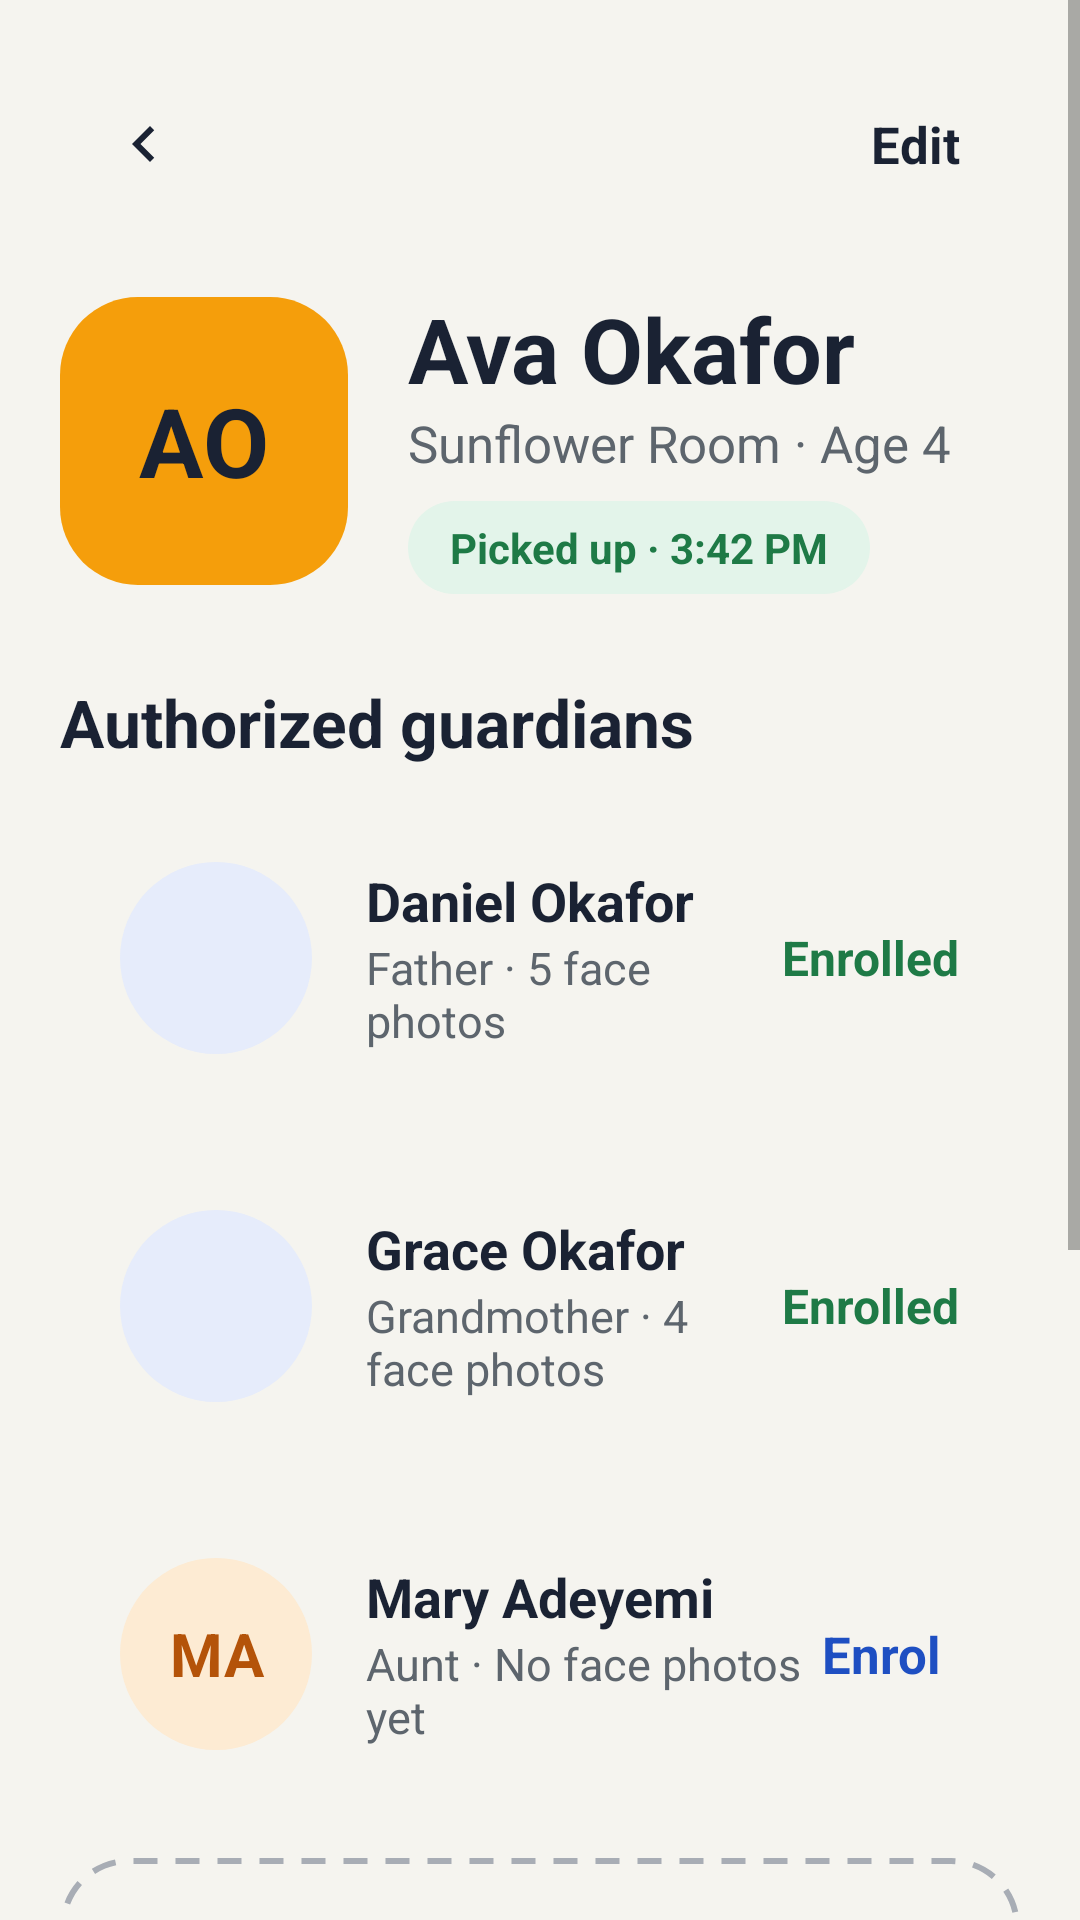

Android layout source for this screen:
<!-- AndroidManifest.xml: application theme Theme.DayCarePickUpProject -->
<!-- res/layout/fragment_children.xml -->
<?xml version="1.0" encoding="utf-8"?>
<ScrollView xmlns:android="http://schemas.android.com/apk/res/android"
    xmlns:app="http://schemas.android.com/apk/res-auto"
    xmlns:tools="http://schemas.android.com/tools"
    android:id="@+id/childScroll"
    android:layout_width="match_parent"
    android:layout_height="match_parent"
    android:background="@color/app_background"
    android:fillViewport="true"
    tools:context=".Fragments.ChildrenFragment"
    tools:ignore="HardcodedText">

    <LinearLayout
        android:layout_width="match_parent"
        android:layout_height="wrap_content"
        android:orientation="vertical"
        android:paddingStart="20dp"
        android:paddingEnd="20dp"
        android:paddingTop="20dp"
        android:paddingBottom="24dp">

        
        <LinearLayout
            android:layout_width="match_parent"
            android:layout_height="wrap_content"
            android:orientation="horizontal"
            android:gravity="center_vertical">

            <ImageButton
                android:id="@+id/btnBack"
                android:layout_width="56dp"
                android:layout_height="56dp"
                android:padding="16dp"
                android:scaleType="fitCenter"
                android:background="@drawable/bg_icon_button"
                android:foreground="?attr/selectableItemBackground"
                android:src="@drawable/ic_chevron_left"
                app:tint="@color/text_primary"
                android:contentDescription="@string/action_back" />

            <Space
                android:layout_width="0dp"
                android:layout_height="0dp"
                android:layout_weight="1" />

            <TextView
                android:id="@+id/btnEdit"
                android:layout_width="wrap_content"
                android:layout_height="56dp"
                android:minWidth="56dp"
                android:gravity="center"
                android:paddingStart="20dp"
                android:paddingEnd="20dp"
                android:background="@drawable/bg_icon_button"
                android:foreground="?attr/selectableItemBackground"
                android:clickable="true"
                android:focusable="true"
                android:text="@string/action_edit"
                android:textSize="17sp"
                android:textStyle="bold"
                android:textColor="@color/text_primary" />
        </LinearLayout>

        
        <LinearLayout
            android:layout_width="match_parent"
            android:layout_height="wrap_content"
            android:layout_marginTop="20dp"
            android:orientation="horizontal"
            android:gravity="center_vertical">

            <TextView
                android:id="@+id/tvChildInitials"
                android:layout_width="96dp"
                android:layout_height="96dp"
                android:gravity="center"
                android:background="@drawable/bg_avatar_orange_rounded"
                android:text="AO"
                android:textSize="32sp"
                android:textStyle="bold"
                android:textColor="@color/text_primary" />

            <LinearLayout
                android:layout_width="0dp"
                android:layout_height="wrap_content"
                android:layout_weight="1"
                android:layout_marginStart="20dp"
                android:orientation="vertical">

                <TextView
                    android:id="@+id/tvChildName"
                    android:layout_width="wrap_content"
                    android:layout_height="wrap_content"
                    android:text="Ava Okafor"
                    android:textSize="30sp"
                    android:textStyle="bold"
                    android:textColor="@color/text_primary" />

                <TextView
                    android:id="@+id/tvChildRoomAge"
                    android:layout_width="wrap_content"
                    android:layout_height="wrap_content"
                    android:text="Sunflower Room · Age 4"
                    android:textSize="17sp"
                    android:textColor="@color/text_secondary" />

                <TextView
                    android:id="@+id/tvChildStatus"
                    android:layout_width="wrap_content"
                    android:layout_height="wrap_content"
                    android:layout_marginTop="8dp"
                    android:background="@drawable/bg_badge_verified"
                    android:paddingStart="14dp"
                    android:paddingEnd="14dp"
                    android:paddingTop="6dp"
                    android:paddingBottom="6dp"
                    android:text="Picked up · 3:42 PM"
                    android:textSize="14sp"
                    android:textStyle="bold"
                    android:textColor="@color/status_verified_text" />
            </LinearLayout>
        </LinearLayout>

        
        <TextView
            style="@style/SectionTitle"
            android:layout_marginTop="28dp"
            android:text="@string/child_authorized_guardians" />

        <LinearLayout
            android:id="@+id/guardiansList"
            android:layout_width="match_parent"
            android:layout_height="wrap_content"
            android:orientation="vertical">

            
            <LinearLayout style="@style/GuardianCard">
                <ImageView style="@style/GuardianPhoto" />
                <LinearLayout style="@style/GuardianInfo">
                    <TextView style="@style/PickupName" android:text="Daniel Okafor" />
                    <TextView style="@style/PickupDetail" android:text="Father · 5 face photos" />
                </LinearLayout>
                <TextView style="@style/GuardianEnrolled" />
            </LinearLayout>

            
            <LinearLayout style="@style/GuardianCard">
                <ImageView style="@style/GuardianPhoto" />
                <LinearLayout style="@style/GuardianInfo">
                    <TextView style="@style/PickupName" android:text="Grace Okafor" />
                    <TextView style="@style/PickupDetail" android:text="Grandmother · 4 face photos" />
                </LinearLayout>
                <TextView style="@style/GuardianEnrolled" />
            </LinearLayout>

            
            <LinearLayout style="@style/GuardianCard">
                <TextView
                    android:layout_width="64dp"
                    android:layout_height="64dp"
                    android:gravity="center"
                    android:background="@drawable/bg_avatar_peach"
                    android:text="MA"
                    android:textSize="20sp"
                    android:textStyle="bold"
                    android:textColor="@color/status_override_text" />
                <LinearLayout style="@style/GuardianInfo">
                    <TextView style="@style/PickupName" android:text="Mary Adeyemi" />
                    <TextView style="@style/PickupDetail" android:text="Aunt · No face photos yet" />
                </LinearLayout>
                <TextView
                    android:id="@+id/btnEnrolGuardian3"
                    android:layout_width="wrap_content"
                    android:layout_height="wrap_content"
                    android:padding="6dp"
                    android:background="?attr/selectableItemBackground"
                    android:text="@string/guardian_enrol"
                    android:textSize="17sp"
                    android:textStyle="bold"
                    android:textColor="@color/brand_blue" />
            </LinearLayout>
        </LinearLayout>

        
        <FrameLayout
            android:id="@+id/btnAddGuardian"
            android:layout_width="match_parent"
            android:layout_height="80dp"
            android:layout_marginTop="16dp"
            android:background="@drawable/bg_card_dashed"
            android:foreground="?attr/selectableItemBackground"
            android:clickable="true"
            android:focusable="true">

            <TextView
                android:layout_width="wrap_content"
                android:layout_height="wrap_content"
                android:layout_gravity="center"
                android:gravity="center_vertical"
                android:drawableStart="@drawable/ic_add"
                android:drawablePadding="10dp"
                app:drawableTint="@color/brand_blue"
                android:text="@string/child_add_guardian"
                android:textSize="18sp"
                android:textStyle="bold"
                android:textColor="@color/brand_blue" />
        </FrameLayout>

        
        <TextView
            style="@style/SectionTitle"
            android:layout_marginTop="28dp"
            android:text="@string/child_this_week" />

        <LinearLayout
            android:id="@+id/weekList"
            android:layout_width="match_parent"
            android:layout_height="wrap_content"
            android:layout_marginTop="12dp"
            android:orientation="vertical"
            android:background="@drawable/bg_card_white">

            <LinearLayout style="@style/WeekRow">
                <TextView style="@style/WeekDay" android:text="Today" />
                <TextView style="@style/WeekGuardian" android:text=" · Daniel" />
                <TextView style="@style/WeekStatus.Verified" />
            </LinearLayout>

            <View style="@style/ListDivider" />

            <LinearLayout style="@style/WeekRow">
                <TextView style="@style/WeekDay" android:text="Fri" />
                <TextView style="@style/WeekGuardian" android:text=" · Grace" />
                <TextView style="@style/WeekStatus.Verified" />
            </LinearLayout>

            <View style="@style/ListDivider" />

            <LinearLayout style="@style/WeekRow">
                <TextView style="@style/WeekDay" android:text="Thu" />
                <TextView style="@style/WeekGuardian" android:text=" · Mary" />
                <TextView style="@style/WeekStatus.Override" />
            </LinearLayout>
        </LinearLayout>
    </LinearLayout>
</ScrollView>
<!-- resources referenced by this layout -->
<resources>
  <color name="app_background">#f5f4ef</color>
  <color name="brand_blue">#1E4FC2</color>
  <color name="status_override_text">#B45309</color>
  <color name="status_verified_text">#1E7A46</color>
  <color name="text_primary">#1A2233</color>
  <color name="text_secondary">#5D656D</color>
  <!-- drawable bg_avatar_orange_rounded (drawable) -->
  <?xml version="1.0" encoding="utf-8"?>
  <shape xmlns:android="http://schemas.android.com/apk/res/android" android:shape="rectangle">
      <solid android:color="@color/avatar_orange" />
      <corners android:radius="26dp" />
  </shape>
  <!-- drawable bg_avatar_peach (drawable) -->
  <?xml version="1.0" encoding="utf-8"?>
  <shape xmlns:android="http://schemas.android.com/apk/res/android" android:shape="oval">
      <solid android:color="@color/avatar_peach_bg" />
  </shape>
  <!-- drawable bg_badge_verified (drawable) -->
  <?xml version="1.0" encoding="utf-8"?>
  <shape xmlns:android="http://schemas.android.com/apk/res/android" android:shape="rectangle">
      <solid android:color="@color/status_verified_bg" />
      <corners android:radius="100dp" />
  </shape>
  <string name="action_back">Back</string>
  <string name="action_edit">Edit</string>
  <string name="child_add_guardian">Add guardian</string>
  <string name="child_authorized_guardians">Authorized guardians</string>
  <string name="child_this_week">This week</string>
  <string name="guardian_enrol">Enrol</string>
  <style name="GuardianInfo">
          <item name="android:layout_width">0dp</item>
          <item name="android:layout_height">wrap_content</item>
          <item name="android:layout_weight">1</item>
          <item name="android:layout_marginStart">18dp</item>
          <item name="android:orientation">vertical</item>
      </style>
  <style name="ListDivider">
          <item name="android:layout_width">match_parent</item>
          <item name="android:layout_height">1dp</item>
          <item name="android:background">@color/divider</item>
      </style>
  <style name="PickupDetail">
          <item name="android:layout_width">wrap_content</item>
          <item name="android:layout_height">wrap_content</item>
          <item name="android:textSize">15sp</item>
          <item name="android:textColor">@color/text_secondary</item>
      </style>
  <style name="WeekGuardian">
          <item name="android:layout_width">0dp</item>
          <item name="android:layout_height">wrap_content</item>
          <item name="android:layout_weight">1</item>
          <item name="android:textSize">17sp</item>
          <item name="android:textColor">@color/text_primary</item>
      </style>
  <style name="WeekStatus.Override">
          <item name="android:textColor">@color/status_override_text</item>
          <item name="android:text">@string/status_override</item>
      </style>
  <style name="WeekStatus.Verified">
          <item name="android:textColor">@color/status_verified_text</item>
          <item name="android:text">@string/status_verified</item>
      </style>
  <color name="avatar_orange">#F59E0B</color>
  <color name="avatar_peach_bg">#FDEBD3</color>
  <color name="status_verified_bg">#E3F4EA</color>
  <color name="dashed_stroke">#A8ADB5</color>
  <string name="guardian_enrolled">Enrolled</string>
  <!-- drawable bg_avatar_light (drawable) -->
  <?xml version="1.0" encoding="utf-8"?>
  <shape xmlns:android="http://schemas.android.com/apk/res/android" android:shape="oval">
      <solid android:color="@color/avatar_light_bg" />
  </shape>
  <color name="guardian_silhouette">#9DB0E6</color>
  <color name="divider">#EFEDE6</color>
  <string name="status_override">Override</string>
  <string name="status_verified">Verified</string>
  <color name="purple_500">#FF6200EE</color>
  <color name="purple_700">#FF3700B3</color>
  <color name="white">#FFFFFFFF</color>
  <color name="teal_200">#FF03DAC5</color>
  <color name="teal_700">#FF018786</color>
  <color name="black">#FF000000</color>
  <color name="avatar_light_bg">#E6ECFB</color>
</resources>
